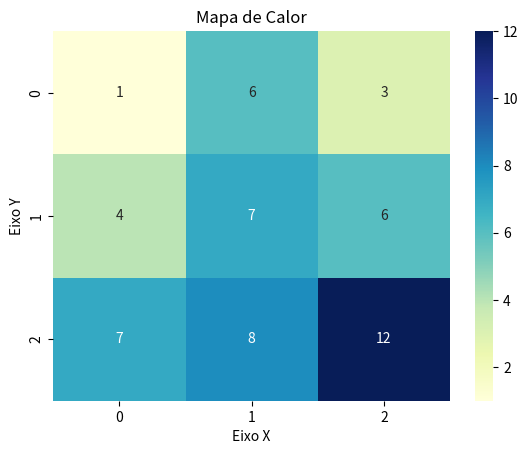

Python code for this plot:
import matplotlib.pyplot as plt
import seaborn as sns

dados = [[1, 6, 3],
         [4, 7, 6],
         [7, 8, 12]]

sns.heatmap(dados, cmap='YlGnBu', annot=True, cbar=True)

plt.title('Mapa de Calor')
plt.xlabel('Eixo X')
plt.ylabel('Eixo Y')
plt.show()